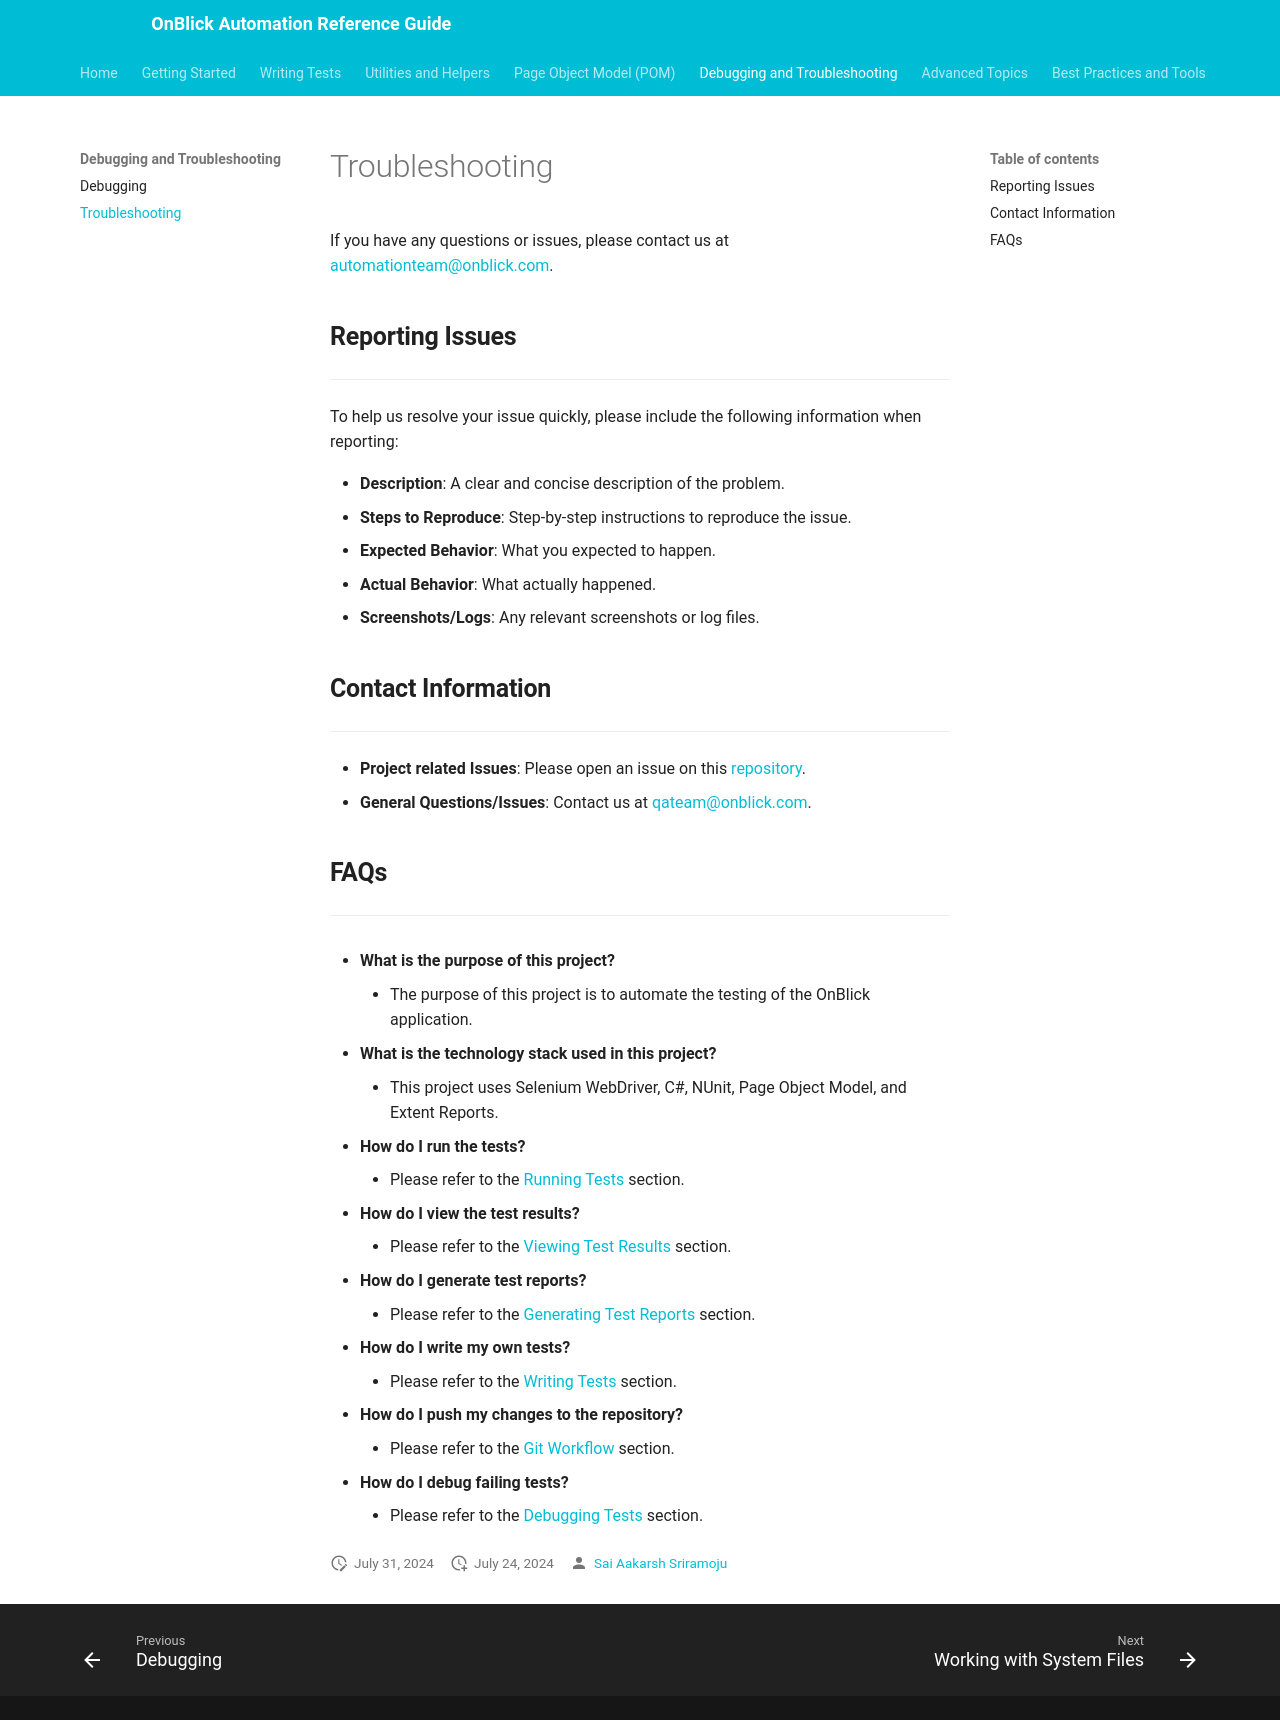

repository: aakarshrigaps/OnblickAutomationDocs · page: debugging-and-troubleshooting/troubleshooting/index.html · generator: mkdocs

# Troubleshooting

If you have any questions or issues, please contact us at [automationteam@onblick.com](mailto:automationteam@onblick.com).

## **Reporting Issues**

---

To help us resolve your issue quickly, please include the following information when reporting:

- **Description**: A clear and concise description of the problem.
- **Steps to Reproduce**: Step-by-step instructions to reproduce the issue.
- **Expected Behavior**: What you expected to happen.
- **Actual Behavior**: What actually happened.
- **Screenshots/Logs**: Any relevant screenshots or log files.


## **Contact Information**

---

- **Project related Issues**: Please open an issue on this [repository](https://onblickrigaps.visualstudio.com/Automation){:target=_blank}.
- **General Questions/Issues**: Contact us at [qateam@onblick.com](mailto:qateam@onblick.com).

## **FAQs**

---

- **What is the purpose of this project?**
	- The purpose of this project is to automate the testing of the OnBlick application.

- **What is the technology stack used in this project?**
  	- This project uses Selenium WebDriver, C#, NUnit, Page Object Model, and Extent Reports.

- **How do I run the tests?**
	- Please refer to the [Running Tests](../writing-tests/running-tests.md/#how-to-run-tests) section.

- **How do I view the test results?**
	- Please refer to the [Viewing Test Results](../writing-tests/running-tests.md/#viewing-test-results) section.

- **How do I generate test reports?**
	- Please refer to the [Generating Test Reports](../advanced-topics/reports.md/#creating-a-report) section.

- **How do I write my own tests?**
	- Please refer to the [Writing Tests](../writing-tests/first-test.md/#real-time-example-for-new-test) section.

- **How do I push my changes to the repository?**
	- Please refer to the [Git Workflow](../best-practices-and-tools/git.md/#git-workflow) section.

- **How do I debug failing tests?**
	- Please refer to the [Debugging Tests](../debugging-and-troubleshooting/debugging.md) section.
